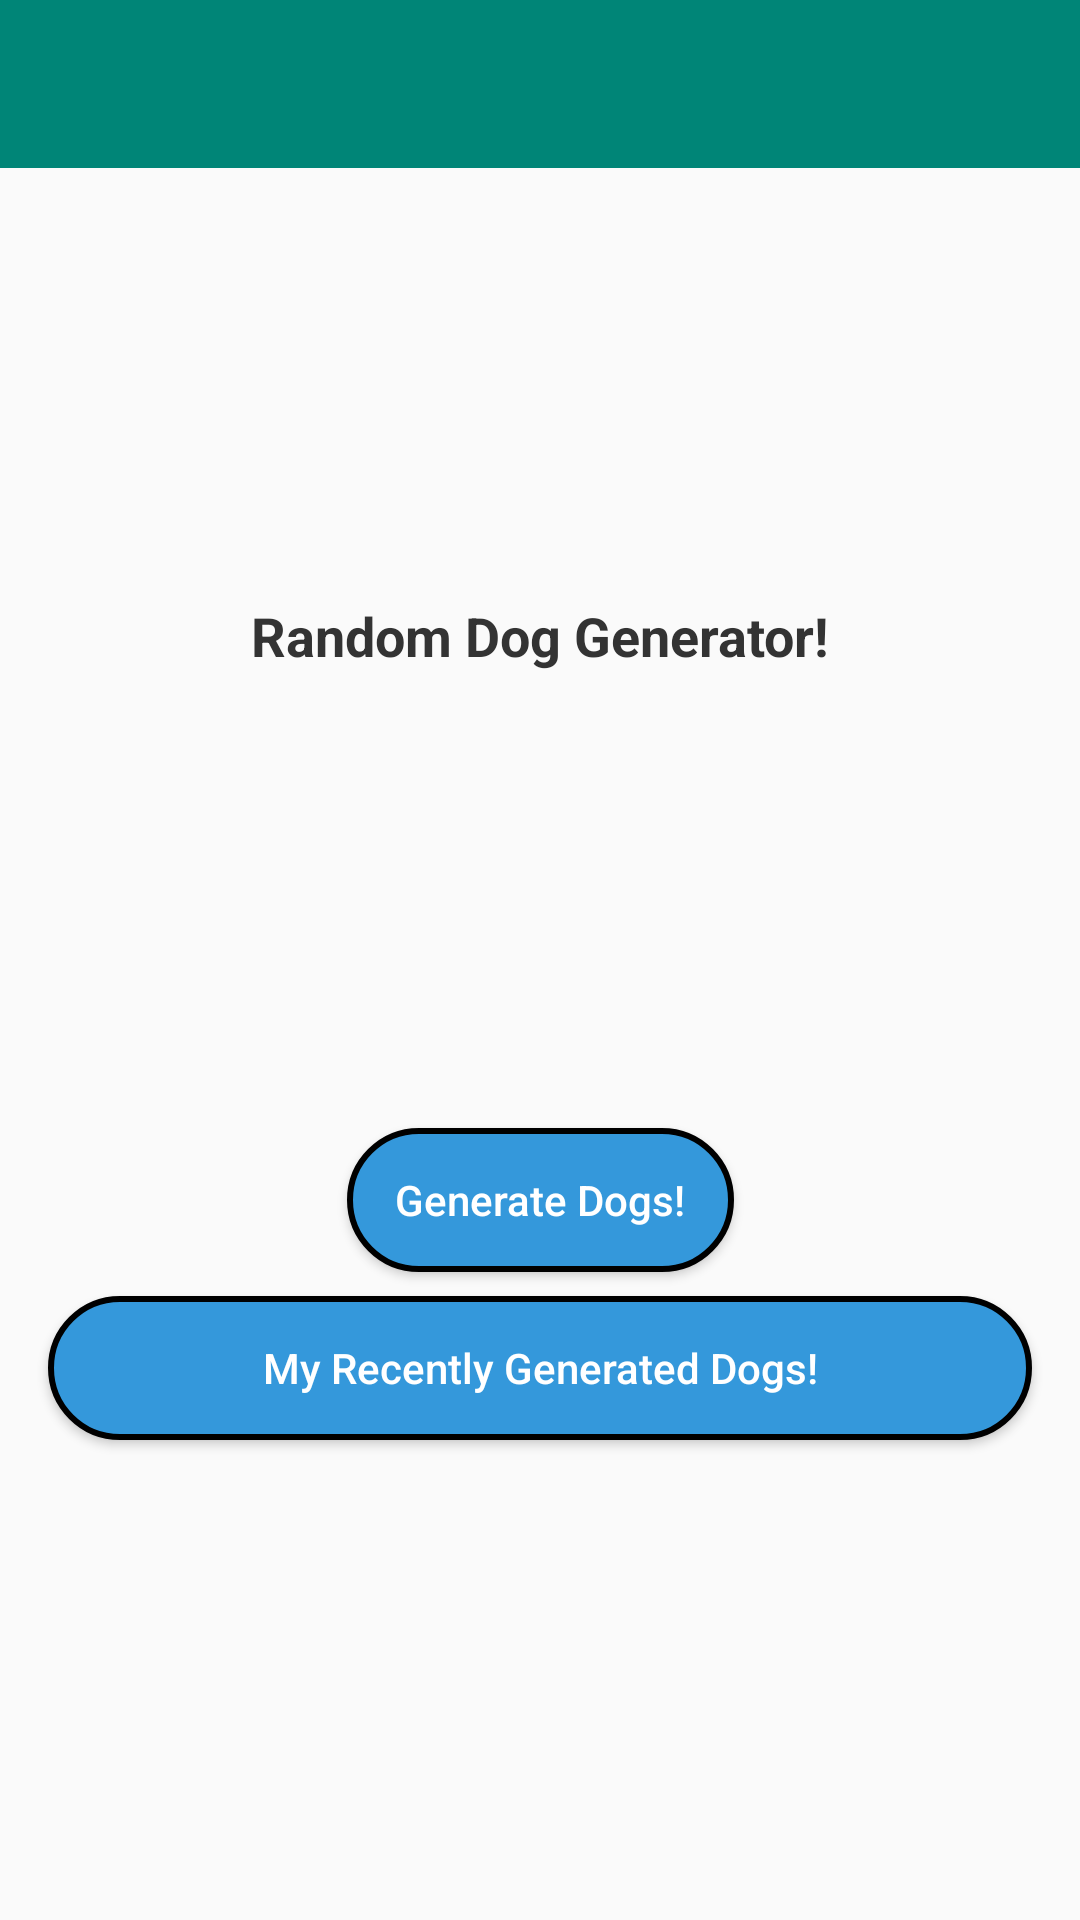

Reconstruct the res/layout file that produces this screen, plus the resources it refers to.
<!-- AndroidManifest.xml: activity theme AppTheme.NoActionBar -->
<!-- res/layout/activity_main.xml -->
<?xml version="1.0" encoding="utf-8"?>
<layout xmlns:android="http://schemas.android.com/apk/res/android"
    xmlns:app="http://schemas.android.com/apk/res-auto"
    xmlns:tools="http://schemas.android.com/tools">

    <androidx.constraintlayout.widget.ConstraintLayout
        android:layout_width="match_parent"
        android:layout_height="match_parent"
        tools:context=".view.MainActivity">

        <androidx.appcompat.widget.Toolbar
            android:id="@+id/tb_toolbar"
            android:layout_width="match_parent"
            android:layout_height="?attr/actionBarSize"
            android:background="@color/colorPrimary"
            android:theme="@style/MyToolbar"
            app:contentInsetStartWithNavigation="0dp"
            app:layout_constraintEnd_toEndOf="parent"
            app:layout_constraintStart_toStartOf="parent"
            app:layout_constraintTop_toTopOf="parent"
            app:popupTheme="@style/ThemeOverlay.AppCompat.Light"
            app:subtitleTextColor="@color/color_white"
            app:titleTextColor="@color/color_white"/>

        <TextView
            android:id="@+id/textView"
            android:layout_width="wrap_content"
            android:layout_height="wrap_content"
            android:text="@string/text_random_dog_generator"
            android:textColor="@color/color_333333"
            android:textSize="@dimen/eighteen_dp"
            android:textStyle="bold"
            app:layout_constraintBottom_toTopOf="@+id/horizontal_guideline"
            app:layout_constraintLeft_toLeftOf="parent"
            app:layout_constraintRight_toRightOf="parent"
            app:layout_constraintTop_toTopOf="parent"
            app:layout_constraintVertical_bias="1.0" />

        <androidx.constraintlayout.widget.Guideline
            android:id="@+id/horizontal_guideline"
            android:layout_width="match_parent"
            android:layout_height="wrap_content"
            android:orientation="horizontal"
            app:layout_constraintGuide_percent="0.35" />

        <androidx.constraintlayout.widget.Guideline
            android:id="@+id/horizontal_guideline1"
            android:layout_width="match_parent"
            android:layout_height="wrap_content"
            android:orientation="horizontal"
            app:layout_constraintGuide_percent="0.75" />

        <Button
            android:id="@+id/bt_generate_dogs"
            android:layout_width="wrap_content"
            android:layout_height="wrap_content"
            android:layout_marginStart="@dimen/sixteen_dp"
            android:layout_marginEnd="@dimen/sixteen_dp"
            android:layout_marginBottom="@dimen/eight_dp"
            android:background="@drawable/blue_background_with_border"
            android:text="@string/text_generate_dogs"
            android:textAllCaps="false"
            android:textAlignment="center"
            android:textColor="@color/color_white"
            app:layout_constraintBottom_toTopOf="@+id/bt_recently_generated_dogs"
            app:layout_constraintEnd_toEndOf="parent"
            app:layout_constraintStart_toStartOf="parent"
            app:layout_constraintTop_toBottomOf="@+id/textView"
            app:layout_constraintVertical_bias="1.0" />

        <Button
            android:id="@+id/bt_recently_generated_dogs"
            android:layout_width="match_parent"
            android:layout_height="wrap_content"
            android:layout_marginStart="@dimen/sixteen_dp"
            android:layout_marginEnd="@dimen/sixteen_dp"
            android:background="@drawable/blue_background_with_border"
            android:text="@string/text_my_recently_generated_dogs"
            android:textAllCaps="false"
            android:gravity="center"
            android:textColor="@color/color_white"
            app:layout_constraintBottom_toTopOf="@+id/horizontal_guideline1"
            app:layout_constraintEnd_toEndOf="parent"
            app:layout_constraintStart_toStartOf="parent" />

    </androidx.constraintlayout.widget.ConstraintLayout>
</layout>
<!-- resources referenced by this layout -->
<resources>
  <color name="colorPrimary">#008577</color>
  <color name="color_333333">#333333</color>
  <color name="color_white">#FFFFFF</color>
  <dimen name="eight_dp">8dp</dimen>
  <dimen name="eighteen_dp">18sp</dimen>
  <dimen name="sixteen_dp">16dp</dimen>
  <!-- drawable blue_background_with_border (drawable) -->
  <?xml version="1.0" encoding="utf-8"?>
  <shape xmlns:android="http://schemas.android.com/apk/res/android">
      <stroke
          android:width="2dp"
          android:color="@color/color_black" />
      <solid android:color="@color/color_3498DB" />
      <corners android:radius="40dp" />
      <padding
          android:bottom="@dimen/eight_dp"
          android:left="@dimen/sixteen_dp"
          android:right="@dimen/sixteen_dp"
          android:top="@dimen/eight_dp" />
  </shape>
  <string name="text_generate_dogs">Generate Dogs!</string>
  <string name="text_my_recently_generated_dogs">My Recently Generated Dogs!</string>
  <string name="text_random_dog_generator">Random Dog Generator!</string>
  <style name="MyToolbar" parent="ThemeOverlay.AppCompat.ActionBar">
          <item name="actionMenuTextColor">@color/color_white</item>
      </style>
  <style name="AppTheme.NoActionBar">
          <item name="windowActionBar">false</item>
          <item name="windowNoTitle">true</item>
      </style>
  <color name="color_black">#000000</color>
  <color name="color_3498DB">#3498DB</color>
</resources>
